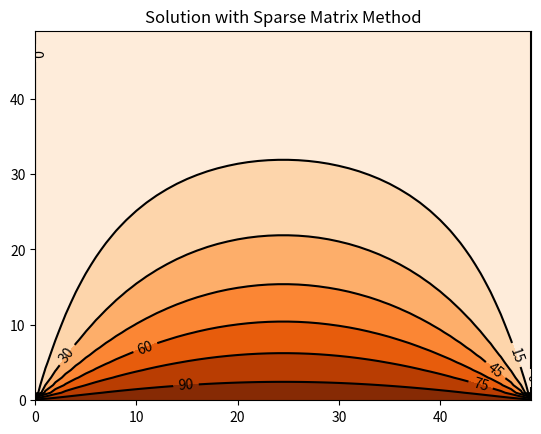
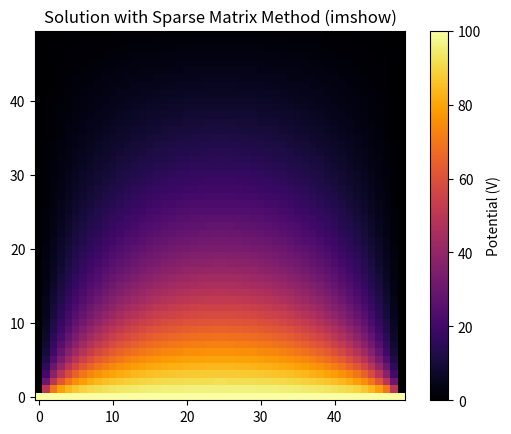
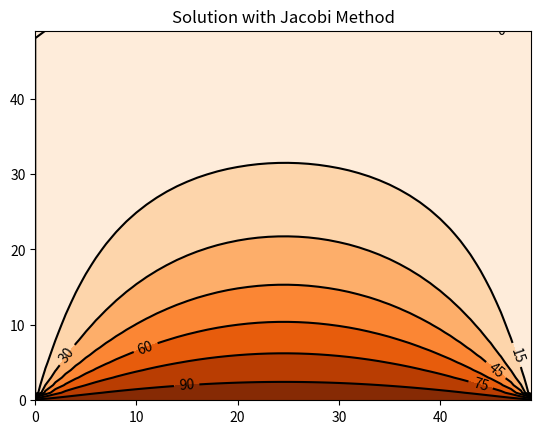
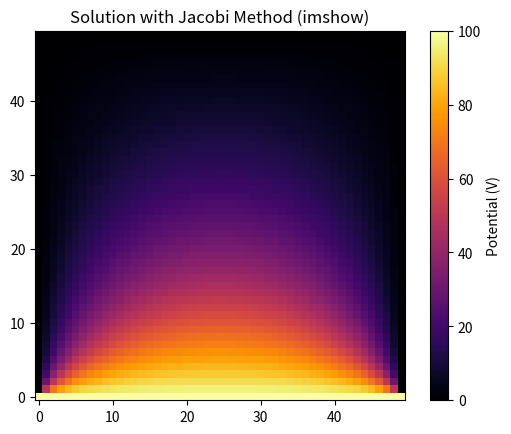
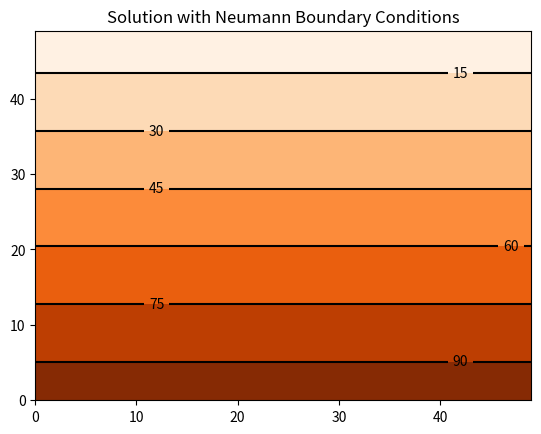
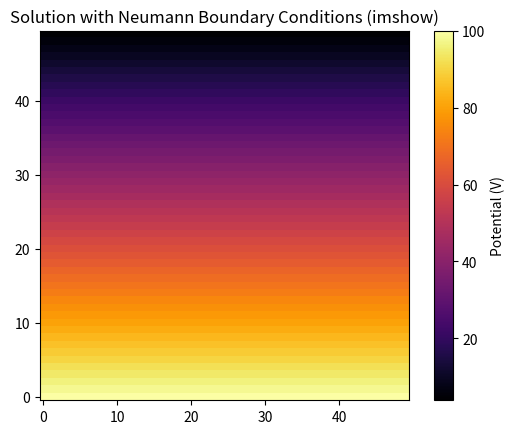
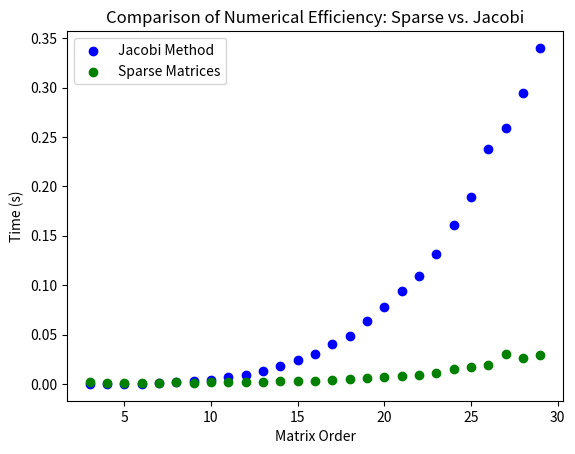

Recreate these plots in Python, in order.
import numpy as np
import matplotlib.pyplot as plt
from scipy import sparse

def solve_sparse_matrix(N):
    V_boundary = 100  # Boundary potential in volts
    alpha = 1  # Parameter for matrix construction
    
    # Main diagonal and off-diagonals of the matrix
    main_diag = 2*(1 + alpha)*np.ones(N)
    off_diag = -1*np.ones(N-1)
    
    # Construct the matrix B for the internal points
    B_matrix = sparse.diags([main_diag, off_diag, off_diag], [0, -1, 1], shape=(N-2, N-2)).toarray()
    B_matrix = sparse.block_diag(([1], B_matrix, [1])).toarray()
    
    # Identity matrices for tensor product
    Identity_full = sparse.eye(N).toarray()
    Identity_partial = sparse.diags([np.zeros(N), -np.ones(N), -np.ones(N)], [0, -1, 1], shape=(N, N)).toarray()
    Identity_adjusted = np.identity(N-2)
    Identity_adjusted = sparse.block_diag(([0], Identity_adjusted, [0])).toarray()
    
    # Construct the full matrix A using Kronecker products
    A_matrix = sparse.kron(Identity_full, B_matrix).toarray() + sparse.kron(Identity_partial, Identity_adjusted).toarray()
    
    # Modify matrix A for boundary conditions
    A_matrix = sparse.block_diag((np.identity(N), A_matrix)).toarray()
    A_matrix[N:2*N, :N] = -1*Identity_adjusted
        
    # Vector of boundary conditions
    b_vector = np.zeros((N+1)*N)
    b_vector[0:N] = V_boundary  # Applying boundary condition on the first row
    
    # Solve the system A*V = b
    solution = np.linalg.solve(A_matrix, b_vector)
    solution = solution[:-N].reshape(N, N)
    return solution

# Define the grid size
N = 50

# Solve the Laplace equation using the sparse matrix method
solution_sparse = solve_sparse_matrix(N)

# Determine the range of potential values
vmin, vmax = solution_sparse.min(), solution_sparse.max()

# Contour plot
plt.figure()
plt.contourf(solution_sparse, alpha=1, cmap=plt.cm.Oranges, vmin=vmin, vmax=vmax)
C = plt.contour(solution_sparse, colors='black', vmin=vmin, vmax=vmax)
plt.clabel(C, inline=1)
plt.title('Solution with Sparse Matrix Method')
plt.show()

# Heatmap using imshow
plt.figure()
plt.imshow(solution_sparse, cmap=plt.cm.inferno, origin='lower', vmin=vmin, vmax=vmax)
plt.title('Solution with Sparse Matrix Method (imshow)')
plt.colorbar(label='Potential (V)')
plt.show()

def jacobi_method(N):
    V_boundary = 100  # Boundary potential in volts
    tolerance = 1e-3  # Convergence tolerance
    potential_matrix = np.random.rand(N, N)  # Initialize the grid with random values
    
    # Apply boundary conditions
    potential_matrix[0, :] = V_boundary  # Top boundary
    potential_matrix[1:, 0] = 0          # Left boundary
    potential_matrix[N-1, 1:] = 0        # Bottom boundary
    potential_matrix[N-1, :] = 0         # Bottom boundary (repeated to include all points)
    
    # Iterative method to solve the system
    while True:
        max_error = 0
        for i in range(1, N-1):
            for j in range(1, N-1):
                old_value = potential_matrix[i, j]
                potential_matrix[i, j] = 0.25 * (potential_matrix[i+1, j] + potential_matrix[i-1, j] +
                                                 potential_matrix[i, j+1] + potential_matrix[i, j-1])
                max_error = max(max_error, abs(potential_matrix[i, j] - old_value))
        if max_error < tolerance:
            break
    
    return potential_matrix

# Define the grid size
N = 50

# Solve the Laplace equation using the Jacobi method
solution_jacobi = jacobi_method(N)

# Determine the range of potential values for Jacobi solution
vmin, vmax = solution_jacobi.min(), solution_jacobi.max()

# Contour plot for Jacobi solution
plt.figure()
plt.contourf(solution_jacobi, alpha=1, cmap=plt.cm.Oranges, vmin=vmin, vmax=vmax)
C = plt.contour(solution_jacobi, colors='black', vmin=vmin, vmax=vmax)
plt.clabel(C, inline=1)
plt.title('Solution with Jacobi Method')
plt.show()

# Heatmap using imshow for Jacobi solution
plt.figure()
plt.imshow(solution_jacobi, cmap=plt.cm.inferno, origin='lower', vmin=vmin, vmax=vmax)
plt.title('Solution with Jacobi Method (imshow)')
plt.colorbar(label='Potential (V)')
plt.show()

def solve_sparse_matrix_neumann(N):
    V_boundary = 100  # Boundary potential in volts
    alpha = 1  # Parameter for matrix construction
    
    # Main diagonal and off-diagonals of the matrix
    main_diag = 2 * (1 + alpha) * np.ones(N)
    off_diag = -1 * np.ones(N-1)
    
    # Construct matrix B with Neumann boundary conditions
    B_matrix = sparse.diags([main_diag, off_diag, off_diag], [0, -1, 1], shape=(N, N)).toarray()
    B_matrix[0, 0], B_matrix[N-1, N-1] = 1, 1  # Enforcing Neumann BC
    
    Identity_full = sparse.eye(N).toarray()
    Identity_partial = sparse.diags([np.zeros(N), -np.ones(N-1), -np.ones(N-1)], [0, -1, 1], shape=(N, N)).toarray()
    Identity_adjusted = np.identity(N-2)
    Identity_adjusted = sparse.block_diag(([0], Identity_adjusted, [0])).toarray()
    
    A_matrix = sparse.kron(Identity_full, B_matrix).toarray() + sparse.kron(Identity_partial, Identity_adjusted).toarray()
    A_matrix = sparse.block_diag((np.identity(N), A_matrix)).toarray()
    A_matrix[N:2*N, :N] = -1 * Identity_adjusted
        
    b_vector = np.zeros((N+1) * N)
    b_vector[0:N] = V_boundary  # Boundary conditions on top and bottom
    
    # Solve the system A*V = b
    solution = np.linalg.solve(A_matrix, b_vector)
    solution = solution[:-N].reshape(N, N)
    return solution

# Define the grid size
N = 50

# Solve the Laplace equation with Neumann boundary conditions
solution_neumann = solve_sparse_matrix_neumann(N)

# Determine the range of potential values for Neumann solution
vmin, vmax = solution_neumann.min(), solution_neumann.max()

# Contour plot for Neumann boundary conditions
plt.figure()
plt.contourf(solution_neumann, alpha=1, cmap=plt.cm.Oranges, vmin=vmin, vmax=vmax)
C = plt.contour(solution_neumann, colors='black', vmin=vmin, vmax=vmax)
plt.clabel(C, inline=1)
plt.title('Solution with Neumann Boundary Conditions')
plt.show()

# Heatmap using imshow for Neumann solution
plt.figure()
plt.imshow(solution_neumann, cmap=plt.cm.inferno, origin='lower', vmin=vmin, vmax=vmax)
plt.title('Solution with Neumann Boundary Conditions (imshow)')
plt.colorbar(label='Potential (V)')
plt.show()

import time
import numpy as np
import matplotlib.pyplot as plt

# Define a range of matrix sizes to test
matrix_sizes = np.arange(3, 30, 1)
times_sparse = []
times_jacobi = []

# Measure the time taken by each method for each matrix size
for N in matrix_sizes:
    # Timing the Sparse Matrix Method
    start_time_sparse = time.time()
    solve_sparse_matrix(N)
    end_time_sparse = time.time()
    times_sparse.append(end_time_sparse - start_time_sparse)
    
    # Timing the Jacobi Method
    start_time_jacobi = time.time()
    jacobi_method(N)
    end_time_jacobi = time.time()
    times_jacobi.append(end_time_jacobi - start_time_jacobi)

# Plotting the performance comparison
plt.figure()
plt.scatter(matrix_sizes, times_jacobi, label='Jacobi Method', color='b')
plt.scatter(matrix_sizes, times_sparse, label='Sparse Matrices', color='g')
plt.xlabel('Matrix Order')
plt.ylabel('Time (s)')
plt.title('Comparison of Numerical Efficiency: Sparse vs. Jacobi')
plt.legend()
plt.show()